Dataset: split2 (GitHub, Lyra0710/Lyra0710-Animal-Image-Classification-One-vs-Rest-Binary-and-5-Class-using-Custom-CNN). Classes: antelope, badger, cat, dolphin, elephant.

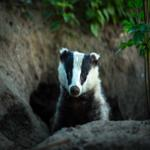
Label: badger

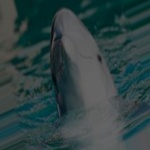
Label: dolphin

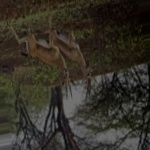
Label: antelope

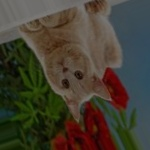
Label: cat

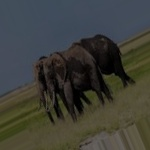
Label: elephant

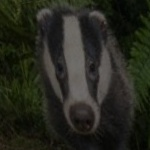
Label: badger
